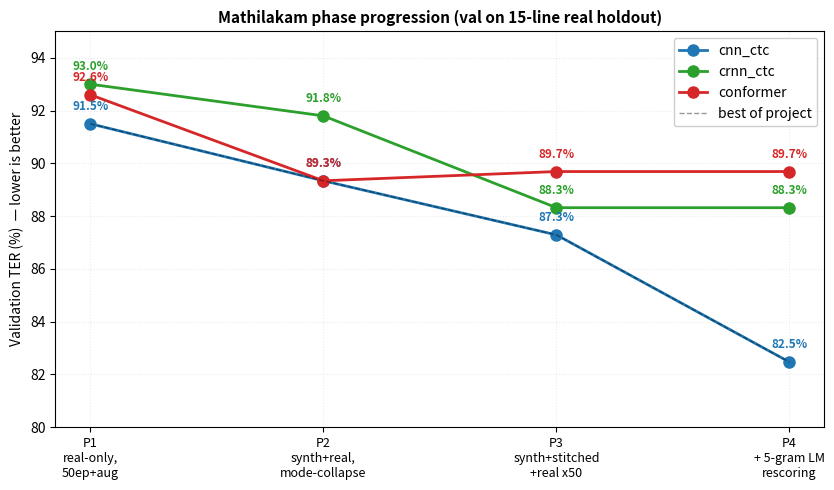

Reproduce this figure in Python.
"""
Generate a Mathilakam phase-progression chart for the report.

Shows val TER (real Mathilakam holdout) on the y-axis and Phase 1..4
on the x-axis, with one line per architecture and the project-best
trajectory highlighted.
"""
from __future__ import annotations
from pathlib import Path

import matplotlib
matplotlib.use("Agg")
import matplotlib.pyplot as plt
import numpy as np


OUT = Path("report/DUK SoCSE Thesis Template/figures/mathilakam_phases.png")

# Data captured directly from benchmark/results/mathilakam/phaseN_results.csv.
# Phase 4 is the cnn_ctc + LM rescore best at alpha=0.3. The other archs
# in Phase 4 reuse their Phase 3 score because we only LM-rescored cnn_ctc.
PHASES   = [1, 2, 3, 4]
SERIES   = {
    "cnn_ctc":  [91.5, 89.34, 87.29, 82.47],
    "crnn_ctc": [93.0, 91.80, 88.32, 88.32],
    "conformer":[92.6, 89.34, 89.69, 89.69],
}
COLOURS  = {
    "cnn_ctc":  "#1f77b4",
    "crnn_ctc": "#2ca02c",
    "conformer":"#d62728",
}
PHASE_LABEL = {
    1: "P1\nreal-only,\n50ep+aug",
    2: "P2\nsynth+real,\nmode-collapse",
    3: "P3\nsynth+stitched\n+real x50",
    4: "P4\n+ 5-gram LM\nrescoring",
}


def main() -> None:
    fig, ax = plt.subplots(figsize=(8.5, 5))
    for arch, ys in SERIES.items():
        ax.plot(PHASES, ys, "o-", color=COLOURS[arch], linewidth=2.0,
                 markersize=8, label=arch)
        for x, y in zip(PHASES, ys):
            ax.annotate(f"{y:.1f}%", (x, y),
                         textcoords="offset points", xytext=(0, 10),
                         ha="center", fontsize=8.5,
                         color=COLOURS[arch], weight="bold")

    # Annotate the best-of-project trajectory.
    best_x = PHASES
    best_y = [min(s[i] for s in SERIES.values()) for i in range(len(PHASES))]
    ax.plot(best_x, best_y, "k--", alpha=0.4, linewidth=1.0,
             label="best of project")

    ax.set_xticks(PHASES)
    ax.set_xticklabels([PHASE_LABEL[p] for p in PHASES], fontsize=9)
    ax.set_ylabel("Validation TER (%)  — lower is better", fontsize=10)
    ax.set_title("Mathilakam phase progression (val on 15-line real holdout)",
                  fontsize=11, weight="bold")
    ax.set_ylim(80, 95)
    ax.grid(alpha=0.25, linestyle=":")
    ax.legend(loc="upper right", framealpha=0.95)
    plt.tight_layout()
    OUT.parent.mkdir(parents=True, exist_ok=True)
    fig.savefig(OUT, dpi=160, bbox_inches="tight", facecolor="white")
    plt.close(fig)
    print(f"wrote {OUT}")


if __name__ == "__main__":
    main()
